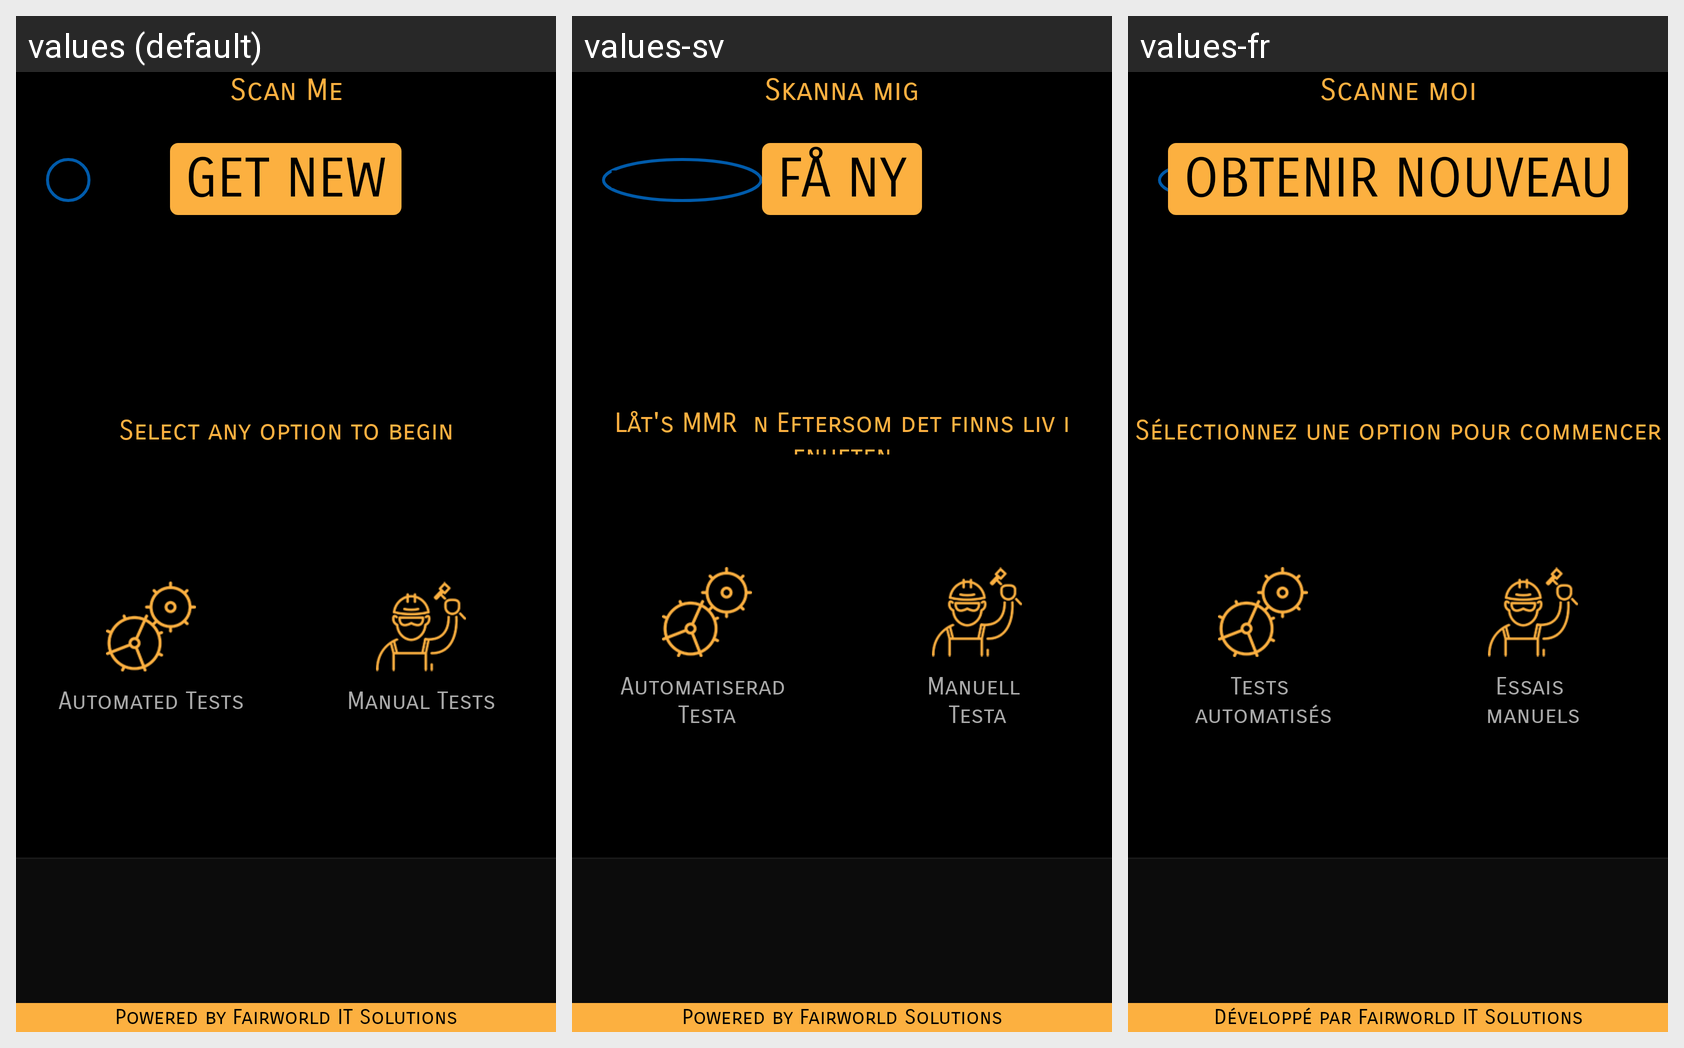

Translations of the strings shown on this Android screen, per locale in the grid:
Android screen res/layout/fragment_dashboard.xml rendered under 3 locales, left to right: values (default), values-sv, values-fr. Device: Nexus 5 (rendered at 1080×1920; each locale shown at half size, 540×960, under a caption strip naming it); theme AppTheme.
Strings drawn on this screen, with the default value and each locale's value (text and hints the layout hard-codes, and strings that could not be matched under every locale, appear in the picture but are not listed):

txtScanMe
  values: Scan Me
  values-sv: Skanna mig
  values-fr: Scanne moi

txtOrUse
  values: OR
  values-sv: Eller Använd
  values-fr: Ou utiliser

txtGetNew
  values: Get New
  values-sv: Få ny
  values-fr: obtenir Nouveau

dashboardHeader
  values: Select any option to begin
  values-sv: Låt's MMR  n Eftersom det finns liv i enheten
  values-fr: Sélectionnez une option pour commencer

txtAutomatedTest
  values: Automated Tests
  values-sv: Automatiserad 
      Testa
  values-fr: Tests 
      automatisés

txtManualTest
  values: Manual Tests
  values-sv: Manuell 
      Testa
  values-fr: Essais 
      manuels

textFooter
  values: Powered by Fairworld IT Solutions
  values-sv: Powered by Fairworld Solutions
  values-fr: Développé par Fairworld IT Solutions
